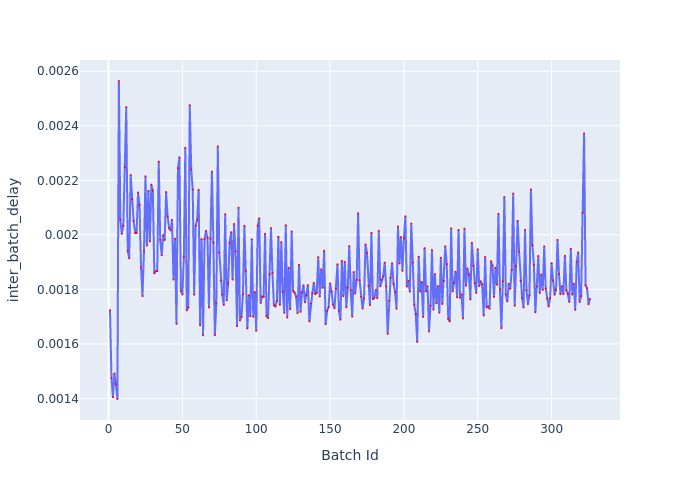

Source data for this figure (header and first rows):
Batch Id, inter_batch_delay
1, 0.001724
2, 0.001475
3, 0.001404
4, 0.001492
5, 0.001453
6, 0.001398
7, 0.002564
8, 0.002056
9, 0.002004
10, 0.002033
11, 0.002247
12, 0.002469
13, 0.001941
14, 0.001914
15, 0.00222
16, 0.002131
17, 0.002052
18, 0.002007
19, 0.002007
20, 0.002156
21, 0.002109
22, 0.00188
23, 0.001775
24, 0.001939
25, 0.002215
26, 0.001961
27, 0.002161
28, 0.001976
29, 0.002184
30, 0.002162
31, 0.001859
32, 0.001867
33, 0.001867
34, 0.002269
35, 0.001982
36, 0.001925
37, 0.001999
38, 0.001981
39, 0.002157
40, 0.002068
41, 0.002025
42, 0.002017
43, 0.002055
44, 0.001836
45, 0.001986
46, 0.001674
47, 0.002244
48, 0.002284
49, 0.001794
50, 0.001781
51, 0.001919
52, 0.002319
53, 0.001724
54, 0.001734
55, 0.002476
56, 0.00224
57, 0.002166
58, 0.001781
59, 0.002034
60, 0.002054
... 266 more rows
